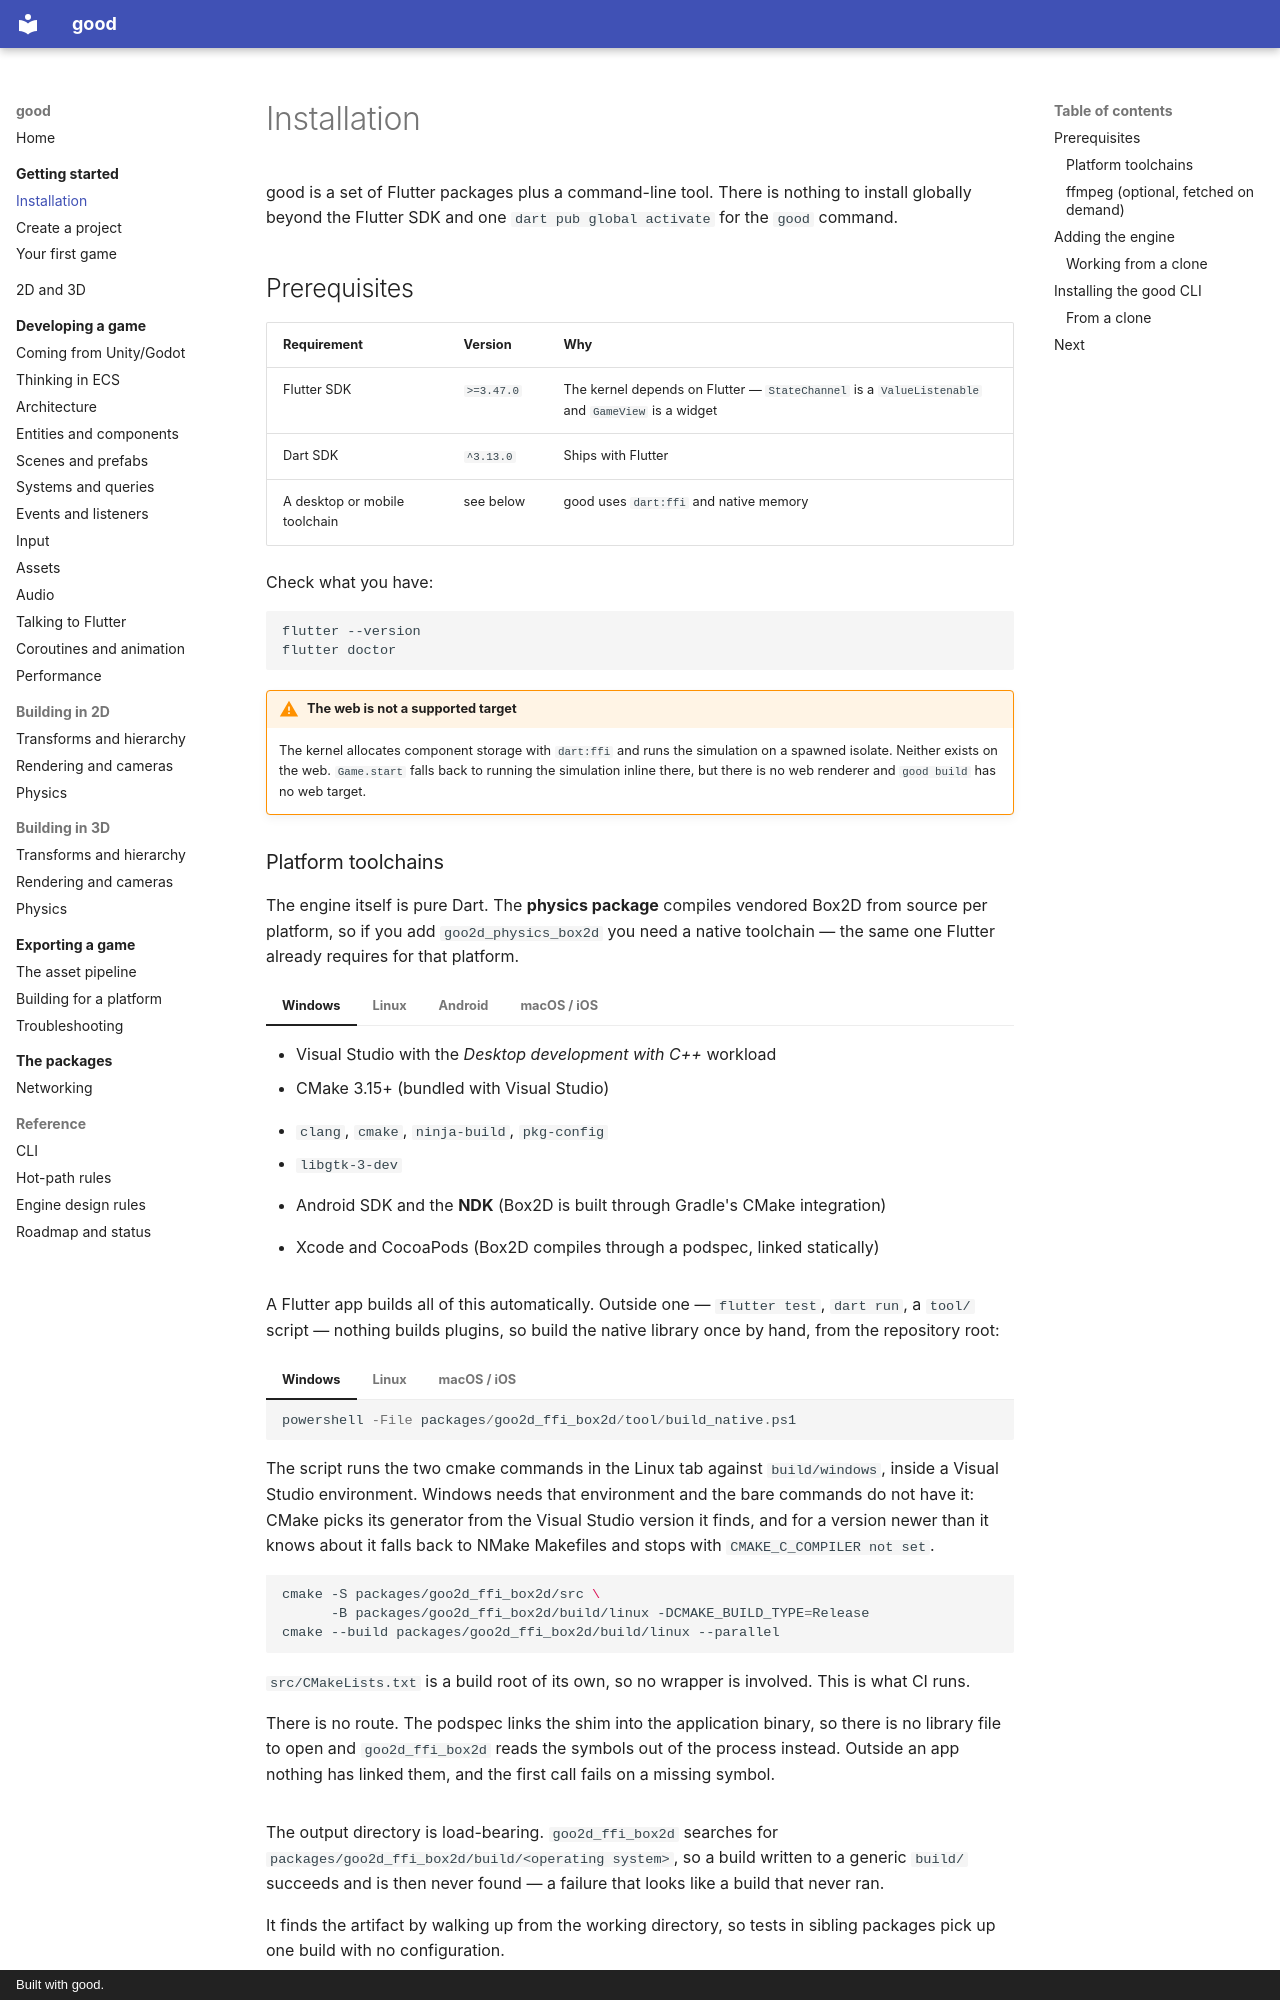

repository: sunarya-thito/good · page: getting-started/installation/index.html · generator: mkdocs · copyright: Built with good.

# Installation

good is a set of Flutter packages plus a command-line tool. There is nothing to
install globally beyond the Flutter SDK and one `dart pub global activate` for
the `good` command.

## Prerequisites

| Requirement | Version | Why |
|---|---|---|
| Flutter SDK | `>=3.47.0` | The kernel depends on Flutter — `StateChannel` is a `ValueListenable` and `GameView` is a widget |
| Dart SDK | `^3.13.0` | Ships with Flutter |
| A desktop or mobile toolchain | see below | good uses `dart:ffi` and native memory |

Check what you have:

```bash
flutter --version
flutter doctor
```

!!! warning "The web is not a supported target"
    The kernel allocates component storage with `dart:ffi` and runs the
    simulation on a spawned isolate. Neither exists on the web. `Game.start`
    falls back to running the simulation inline there, but there is no web
    renderer and `good build` has no web target.
